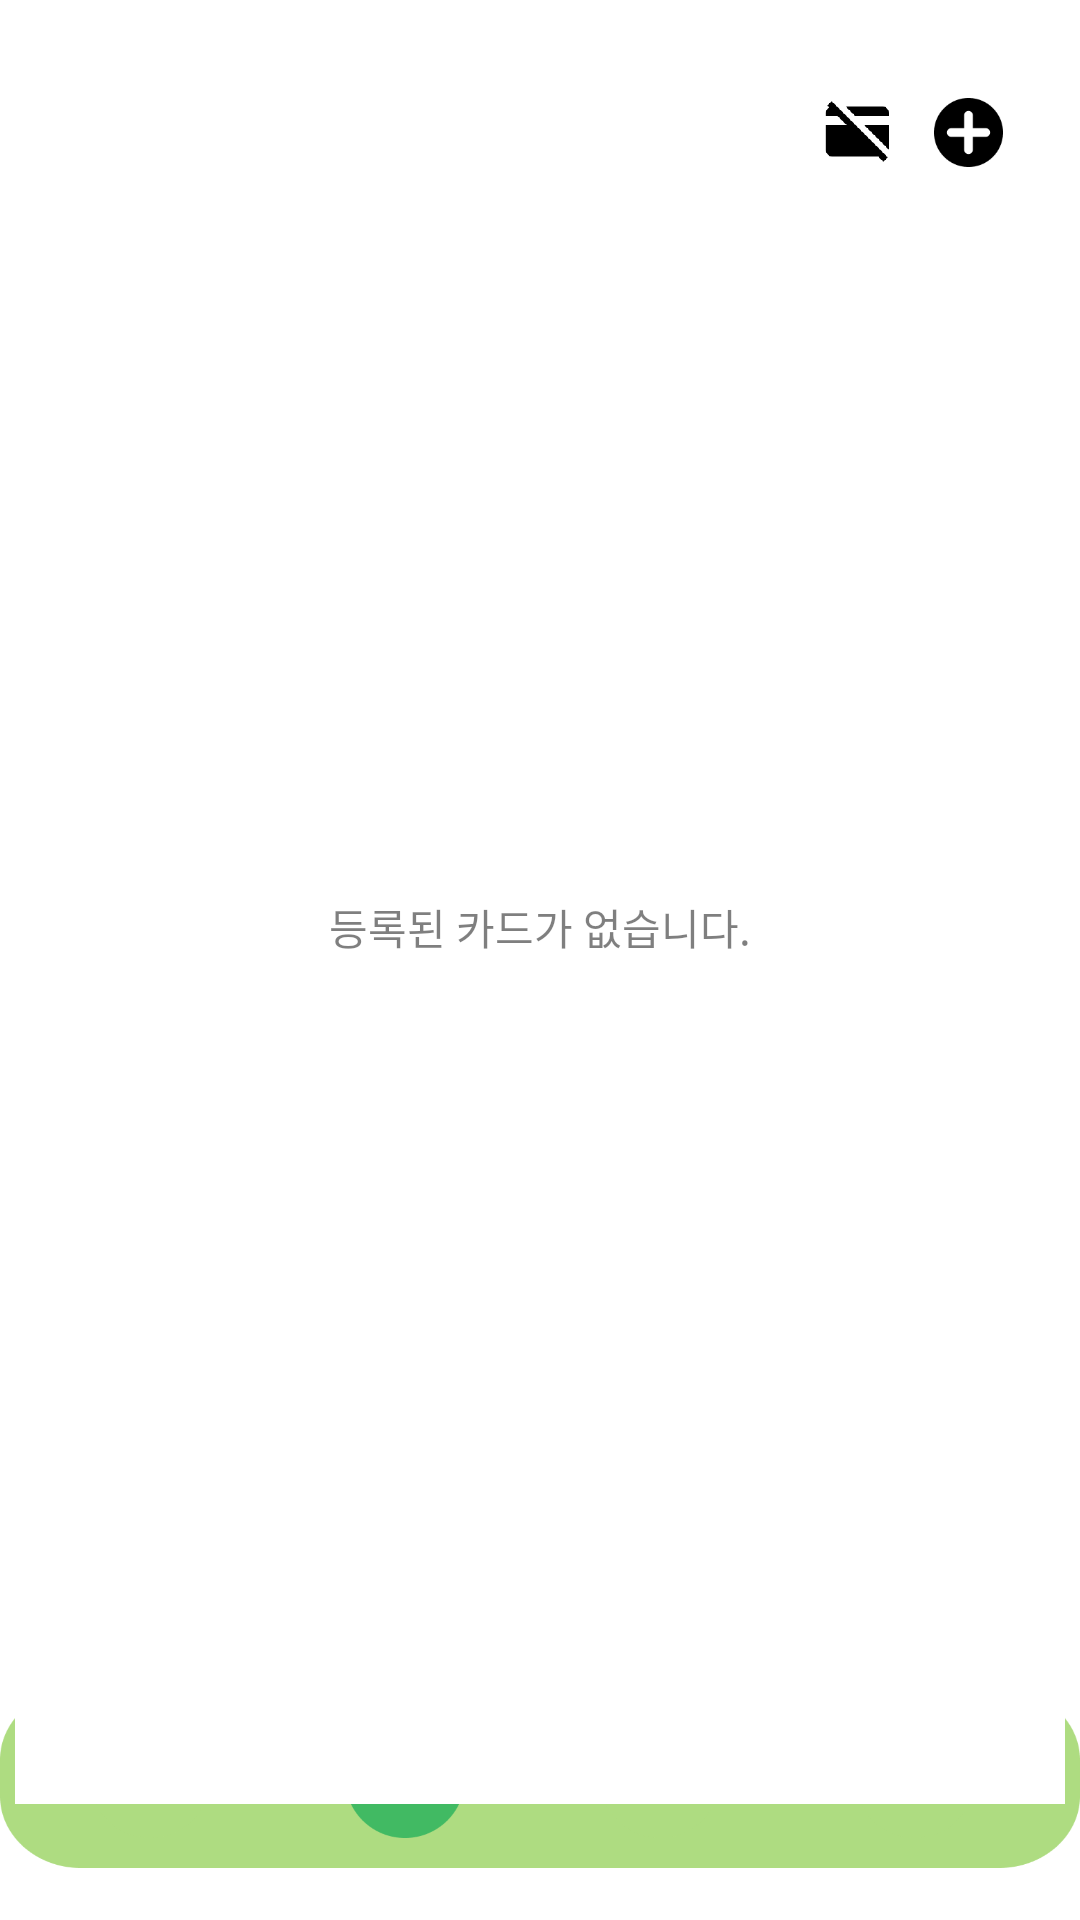

Write the Android layout XML for this screen, with the resource values it uses.
<!-- AndroidManifest.xml: application theme Theme.AppCompat.NoActionBar -->
<!-- res/layout/wallet.xml -->
<?xml version="1.0" encoding="utf-8"?>
<androidx.constraintlayout.widget.ConstraintLayout
        xmlns:android="http://schemas.android.com/apk/res/android"
        xmlns:app="http://schemas.android.com/apk/res-auto"
        xmlns:tools="http://schemas.android.com/tools" android:background="@color/white"
        android:layout_width="match_parent"
        android:layout_height="match_parent">

    <RadioGroup
            android:orientation="horizontal"
            android:background="@drawable/menu_bar"
            android:paddingLeft="10dp"
            android:paddingRight="10dp"
            app:layout_constraintStart_toStartOf="parent"
            app:layout_constraintEnd_toEndOf="parent"
            app:layout_constraintBottom_toBottomOf="parent"
            app:layout_constraintTop_toTopOf="parent"
            app:layout_constraintVertical_bias="0.97"
            android:layout_width="360dp"
            android:layout_height="60dp" tools:layout_editor_absoluteY="206dp"
            tools:layout_editor_absoluteX="143dp">
        <RadioButton
                android:drawableLeft="@drawable/home_selector"
                android:paddingLeft="20dp"
                android:button="@null"
                android:gravity="center"
                android:layout_width="60dp"
                android:layout_height="match_parent" android:id="@+id/walletToHome" android:layout_weight="1"/>
        <RadioButton
                android:checked="true"
                android:drawableLeft="@drawable/card_selector"
                android:paddingLeft="20dp"
                android:gravity="center"
                android:button="@null"
                android:layout_width="60dp"
                android:layout_height="match_parent" android:id="@+id/wallet" android:layout_weight="1"/>
        <RadioButton
                android:drawableLeft="@drawable/shoppingcart_selector"
                android:paddingLeft="20dp"
                android:gravity="center"
                android:button="@null"
                android:layout_width="60dp"
                android:layout_height="match_parent" android:id="@+id/walletToShoppingCart" android:layout_weight="1"/>
        <RadioButton
                android:drawableLeft="@drawable/mypage_selector"
                android:paddingLeft="20dp"
                android:gravity="center"
                android:button="@null"
                android:layout_width="60dp"
                android:layout_height="match_parent" android:id="@+id/walletToMyPage" android:layout_weight="1"/>
    </RadioGroup>
    <TextView
            android:text="김푸드님의 지갑"
            android:textColor="@color/black"
            android:textStyle="bold"
            android:textSize="23dp"
            app:layout_constraintEnd_toEndOf="parent" app:layout_constraintStart_toStartOf="parent"
            app:layout_constraintTop_toTopOf="parent" app:layout_constraintBottom_toBottomOf="parent"
            android:layout_width="wrap_content"
            android:layout_height="wrap_content" android:id="@+id/textView16"
            app:layout_constraintHorizontal_bias="0.104" app:layout_constraintVertical_bias="0.05"/>
    <Button
            android:background="@drawable/add_card"
            app:layout_constraintEnd_toEndOf="parent" app:layout_constraintStart_toStartOf="parent"
            app:layout_constraintTop_toTopOf="parent" app:layout_constraintBottom_toBottomOf="parent"
            android:layout_width="23dp"
            android:layout_height="23dp" android:id="@+id/button6"
            app:layout_constraintHorizontal_bias="0.924" app:layout_constraintVertical_bias="0.053"/>

    <Button
            android:background="@drawable/delete_allcards"
            app:layout_constraintEnd_toEndOf="parent" app:layout_constraintStart_toStartOf="parent"
            app:layout_constraintTop_toTopOf="parent" app:layout_constraintBottom_toBottomOf="parent"
            android:layout_width="25dp"
            android:layout_height="25dp" android:id="@+id/deleteAllCards"
            app:layout_constraintHorizontal_bias="0.816" app:layout_constraintVertical_bias="0.051"/>
    <androidx.recyclerview.widget.RecyclerView
            android:layout_height="570dp"
            android:layout_weight="1" android:id="@+id/CardRecyclerView"
            android:layout_width="350dp"
            android:background="@color/white"
            app:layout_constraintStart_toStartOf="parent"
            app:layout_constraintEnd_toEndOf="parent"
            app:layout_constraintBottom_toBottomOf="parent"
            app:layout_constraintTop_toTopOf="parent"
            app:layout_constraintVertical_bias="0.447" app:layout_constraintHorizontal_bias="0.488"/>
    <TextView
            app:layout_constraintEnd_toEndOf="parent" app:layout_constraintStart_toStartOf="parent"
            app:layout_constraintTop_toTopOf="parent" app:layout_constraintBottom_toBottomOf="parent"
            android:id="@+id/EmptyText"
            android:textColor="#80000000"
            android:text="등록된 카드가 없습니다."
            android:layout_width="wrap_content" android:layout_height="wrap_content"
            app:layout_constraintVertical_bias="0.482"/>


</androidx.constraintlayout.widget.ConstraintLayout>
<!-- resources referenced by this layout -->
<resources>
  <color name="black">#FF000000</color>
  <color name="white">#FFFFFFFF</color>
  <!-- drawable card_selector (drawable) -->
  <?xml version="1.0" encoding="utf-8"?>
  <selector xmlns:android="http://schemas.android.com/apk/res/android">
      <item android:state_checked="true" android:drawable="@drawable/main_selected_card" />
      <item android:state_checked="false" android:drawable="@drawable/main_unselected_card" />
  </selector>
  <!-- drawable home_selector (drawable) -->
  <?xml version="1.0" encoding="utf-8"?>
  <selector xmlns:android="http://schemas.android.com/apk/res/android">
      <item android:state_checked="true" android:drawable="@drawable/main_selected_home" />
      <item android:state_checked="false" android:drawable="@drawable/main_unselected_home" />
  </selector>
  <!-- drawable mypage_selector (drawable) -->
  <?xml version="1.0" encoding="utf-8"?>
  <selector xmlns:android="http://schemas.android.com/apk/res/android">
      <item android:state_checked="true" android:drawable="@drawable/main_selected_mypage" />
      <item android:state_checked="false" android:drawable="@drawable/main_unselected_mypage" />
  </selector>
  <!-- drawable main_selected_card (drawable) -->
  <?xml version="1.0" encoding="utf-8"?>
  <layer-list xmlns:android="http://schemas.android.com/apk/res/android">
      <item
              android:drawable="@drawable/selected_card"
              android:width="40dp"
              android:height="40dp"/>
  </layer-list>
  <!-- drawable main_unselected_card (drawable) -->
  <?xml version="1.0" encoding="utf-8"?>
  <layer-list xmlns:android="http://schemas.android.com/apk/res/android">
      <item
              android:drawable="@drawable/unselected_card"
              android:width="40dp"
              android:height="40dp"/>
  </layer-list>
  <!-- drawable main_selected_home (drawable) -->
  <?xml version="1.0" encoding="utf-8"?>
  <layer-list xmlns:android="http://schemas.android.com/apk/res/android">
      <item
              android:drawable="@drawable/selected_home"
              android:width="40dp"
              android:height="40dp"/>
  </layer-list>
  <!-- drawable main_unselected_home (drawable) -->
  <?xml version="1.0" encoding="utf-8"?>
  <layer-list xmlns:android="http://schemas.android.com/apk/res/android">
      <item
              android:drawable="@drawable/unselected_home"
              android:width="40dp"
              android:height="40dp"/>
  </layer-list>
  <!-- drawable main_selected_mypage (drawable) -->
  <?xml version="1.0" encoding="utf-8"?>
  <layer-list xmlns:android="http://schemas.android.com/apk/res/android">
      <item
              android:drawable="@drawable/selected_mypage"
              android:width="40dp"
              android:height="40dp"/>
  </layer-list>
  <!-- drawable main_unselected_mypage (drawable) -->
  <?xml version="1.0" encoding="utf-8"?>
  <layer-list xmlns:android="http://schemas.android.com/apk/res/android">
      <item
              android:drawable="@drawable/unselected_mypage"
              android:width="40dp"
              android:height="40dp"/>
  </layer-list>
  <!-- drawable main_selected_shoppingcart (drawable) -->
  <?xml version="1.0" encoding="utf-8"?>
  <layer-list xmlns:android="http://schemas.android.com/apk/res/android">
      <item
              android:drawable="@drawable/selected_shoppingcart"
              android:width="40dp"
              android:height="40dp"/>
  </layer-list>
  <!-- drawable main_unselected_shoppingcart (drawable) -->
  <?xml version="1.0" encoding="utf-8"?>
  <layer-list xmlns:android="http://schemas.android.com/apk/res/android">
      <item
              android:drawable="@drawable/unselected_shoppingcart"
              android:width="40dp"
              android:height="40dp"/>
  </layer-list>
</resources>
